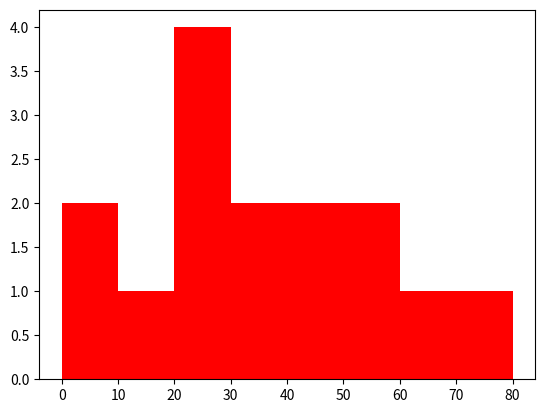

The matplotlib source for this figure: (Note: this script raises an exception after producing the figure.)
#line graph
'''import matplotlib.pyplot as plt
x=[1,2,3]
y=[2,3,4]
plt.plot(x,y,'r')
plt.show()'''


#2

'''import matplotlib.pyplot as plt
x=[10,20,30,40,50]
y=[65,98,170,220,310]
plt.xlabel('overs')
plt.ylabel('score')
plt.title('ind vs eng')
plt.plot(x,y,'b')
plt.show()'''

#3
'''import matplotlib.pyplot as plt
x=[10,20,30,40,50]
y=[65,98,170,220,310]
plt.xlabel('overs')
plt.ylabel('score')
plt.title('ind vs eng')
plt.plot(x,y,marker='+',markersize='15',markeredgecolor='red')
plt.show()'''

#4

'''import matplotlib.pyplot as plt
x=[10,20,30,40,50]
y=[65,98,170,220,310]
plt.xlabel('overs')
plt.ylabel('score')
plt.title('ind vs eng')
plt.plot(x,y,'g',linewidth=5,linestyle='dashed')
plt.show()'''

#2 plots
'''import matplotlib.pyplot as plt
year=[2014,2015,2016,2017,2018,2019]
kv=[90,95,85,78,89,65]
sc=[92,85,80,98,75,66]
plt.plot(year,kv,'r')
plt.plot(year,sc,'g')
plt.xlabel('year')
plt.ylabel('pass pecentage')
plt.title('pass per kv vs sc')
plt.legend(('kv','sc'),loc='upper right',frameon=True)
plt.show()'''

#bar graph
'''import matplotlib.pyplot as plt
overs=['1-10','11-20','21-30','31-40','41-50']
runs=[65,55,70,50,80]
plt.bar(overs,runs)
plt.xlabel('over interval')
plt.ylabel('runs scored')
plt.title('ind vs aus')
plt.show()'''

#2
'''import matplotlib.pyplot as plt
overs=['1-10','11-20','21-30','31-40','41-50']
runs=[65,55,70,50,80]
plt.bar(overs,runs,width=[0.3,0.4,0.5,0.6,0.7],color='g')
plt.xlabel('over interval')
plt.ylabel('runs scored')
plt.title('ind vs aus')
plt.show()'''


#3 more colours!!!!!
'''import matplotlib.pyplot as plt
overs=['1-10','11-20','21-30','31-40','41-50']
runs=[65,55,70,50,80]
plt.bar(overs,runs,width=[0.3,0.4,0.5,0.6,0.7],color=['g','r','y','m','b'])
plt.xlabel('over interval')
plt.ylabel('runs scored')
plt.title('ind vs aus')
plt.show()'''

#4 horixontal
'''import matplotlib.pyplot as plt
overs=['1-10','11-20','21-30','31-40','41-50']
runs=[65,55,70,50,80]
plt.barh(overs,runs,width=[0.3,0.4,0.5,0.6,0.7],color=['g','r','y','m','b'])
plt.xlabel('over interval')
plt.ylabel('runs scored')
plt.title('ind vs aus')
plt.show()'''

#5
'''import matplotlib.pyplot as plt
import numpy as np
overs=['1-10','11-20','21-30','31-40','41-50']
runs=[65,55,70,50,80]
index=np.arange(len(overs))
plt.bar(overs,runs)
plt.xlabel('over interval')
plt.ylabel('runs scored')
plt.title('ind vs aus')
plt.xticks(index,overs,fontsize=20,rotation=30)
plt.show()'''


#hw
'''import matplotlib.pyplot as plt
subjects=['math','phy','chem','social','science']
x=[85,87,89,98,78]
x3=[65,37,99,78,78]
x1=[85,97,89,88,78]
plt.plot(subjects,x,'g')
plt.plot(subjects,x1,'b')
plt.plot(subjects,x3,'y')
plt.xlabel('subjects')
plt.ylabel('marks')
plt.show()'''

#5
'''import matplotlib.pyplot as plt
import numpy as np
d1=[50,60,70,80,90]
d2-[50,65,75,85,95]
x=np.linespace(1,51,5)
plt.bar(x,d1,width=3,color='r',label='tcs')
plt.bar(x,d2,width=3,color='g',label='hp')
plt.xlabel('interval',fontsize=15)
plt.ylabel('no of sales',fontsize=20)
plt.title('sales chart of company')
plt.legend()
plt.show'''

#histogram -1
'''import matplotlib.pyplot as plt
age=[22,32,35,445,55,14,26,19,56,48,33,38,28]
years=[0,10,20,30,40,50,60]
plt.hist(age,bins=years,color='r',edgecolor='black')
plt.xlabel('emp age')
plt.ylabel('number of emp')
plt.title('chaitanya college')
plt.show()'''

#write  to crate histogram by collecting ages of each citizen in a nation and display how many citizens r there in the range of0-80 yrs interval of 10

import matplotlib.pyplot as plt
age=[11,22,34,4,45,25,65,55,9,22,34,59,76,23,43]
years=[0,10,20,30,40,50,60,70,80]
plt.hist(age,bins=years,color='r',histype='bar',edgecolor='black')
plt.xlabel('age of citizen')
plt.ylabel('number of citizens')
plt.title('chaitanya college')
plt.show()

#diplay only line
'''import matplotlib.pyplot as plt
age=[11,22,34,4,45,25,65,55,9,22,34,59,76,23,43]
years=[0,10,20,30,40,50,60,70,80]
plt.hist(age,bins=years,color='r',histtype='step',edgecolor='black')
plt.xlabel('age of citizen')
plt.ylabel('number of citizens')
plt.title('chaitanya college')
plt.show()'''

#width between graphs
'''import matplotlib.pyplot as plt
age=[11,22,34,4,45,25,65,55,9,22,34,59,76,23,43]
years=[0,10,20,30,40,50,60,70,80]
plt.hist(age,bins=years,color='r',histtype='bar',edgecolor='black',rwidth=.6)
plt.xlabel('age of citizen')
plt.ylabel('number of citizens')
plt.title('chaitanya college')
plt.show()'''

#saving graphas pdf
import matplotlib.pyplot as plt
age=[11,22,34,4,45,25,65,55,9,22,34,59,76,23,43]
years=[0,10,20,30,40,50,60,70,80]
plt.hist(age,bins=years,color='r',histtype='bar',edgecolor='black')
plt.xlabel('age of citizen')
plt.ylabel('number of citizens')
plt.title('chaitanya college')
plt.savefig('D:\Histogram.jpg')
plt.show()
